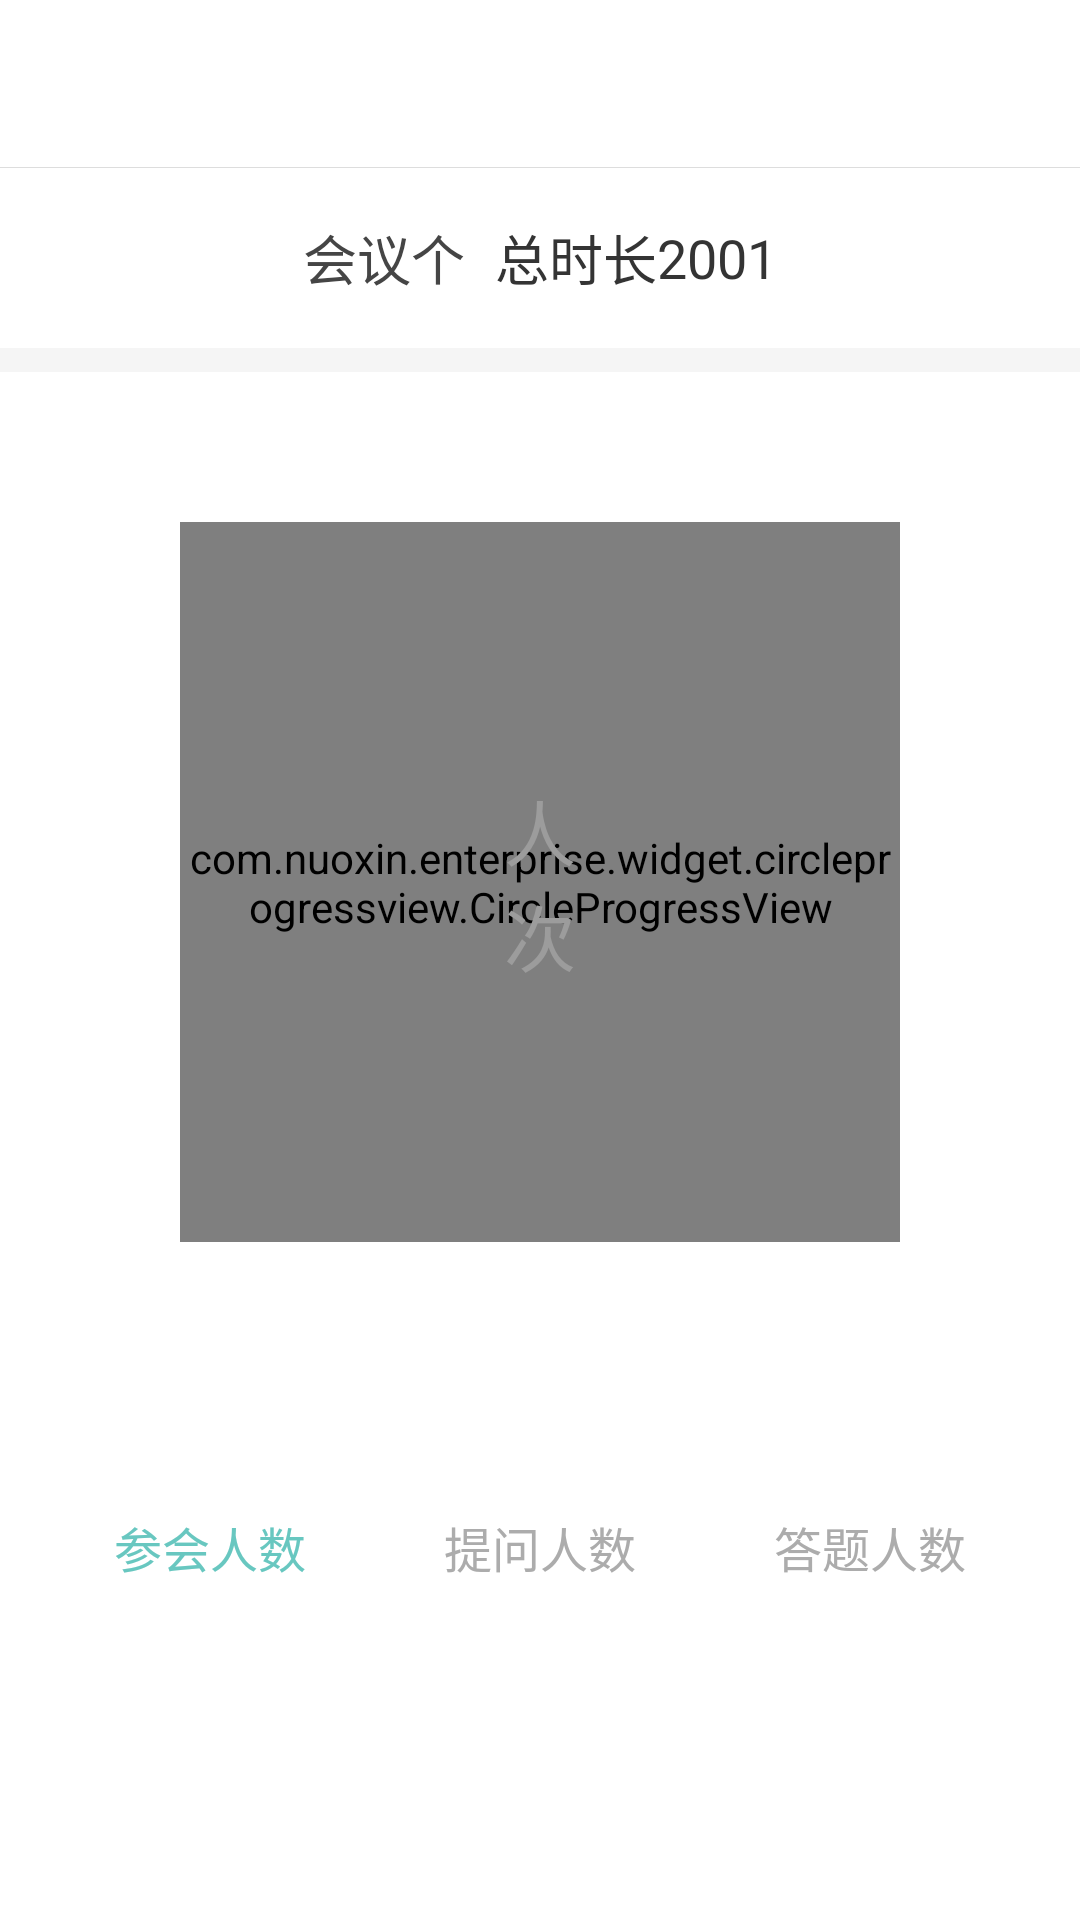

Write the Android layout XML for this screen, with the resource values it uses.
<!-- AndroidManifest.xml: application theme AppTheme -->
<!-- res/layout/activity_phonetotalstatics.xml -->
<?xml version="1.0" encoding="utf-8"?>
<LinearLayout xmlns:android="http://schemas.android.com/apk/res/android"
    xmlns:CircleProgressView="http://schemas.android.com/apk/res-auto"
    xmlns:app="http://schemas.android.com/apk/res-auto"
    android:layout_width="match_parent"
    android:layout_height="match_parent"
    android:background="@android:color/white"
    android:orientation="vertical">


    <include layout="@layout/title_bar" />

    <LinearLayout
        android:layout_width="match_parent"
        android:layout_height="50dp"
        android:layout_marginBottom="5dp"
        android:layout_marginTop="5dp"
        android:gravity="center"
        android:orientation="horizontal">

        <TextView
            android:layout_width="wrap_content"
            android:layout_height="wrap_content"
            android:text="会议"
            android:textColor="@color/common_black_text"
            android:textSize="18sp"
            />

        <TextView
            android:layout_width="wrap_content"
            android:layout_height="wrap_content"
            android:textColor="@color/common_black_text"
            android:textSize="18sp"
            android:id="@+id/tv_meetingcounts" />
        <TextView
            android:layout_width="wrap_content"
            android:layout_height="wrap_content"
            android:text="个"
            android:textColor="@color/common_black_text"
            android:textSize="18sp"
            />


        <TextView
            android:layout_width="wrap_content"
            android:layout_height="wrap_content"
            android:text="总时长"
            android:layout_marginLeft="10dp"
            android:textColor="#343434"
            android:textSize="18sp"
            />

        <TextView
            android:layout_width="wrap_content"
            android:layout_height="wrap_content"
            android:text="2001"
            android:textColor="#343434"
            android:textSize="18sp"
            android:id="@+id/tv_totaltime" />

        <TextView
            android:layout_width="wrap_content"
            android:layout_height="wrap_content"
            android:textColor="#343434"
            android:textSize="18sp"
            />

    </LinearLayout>


    <View
        android:layout_width="match_parent"
        android:layout_height="8dp"
        android:background="#F5F5F5" />


    <FrameLayout
        android:layout_width="300dp"
        android:layout_height="300dp"
        android:layout_gravity="center_horizontal"
        android:layout_marginTop="20dp"
        android:gravity="center">

        <com.nuoxin.enterprise.widget.CircleImageView
            android:layout_width="220dp"
            android:layout_height="220dp"
            android:layout_gravity="center"
            android:src="@drawable/shap_white_bg"
            app:border_color="#f4f4f4"
            app:border_width="2dp" />

        <com.nuoxin.enterprise.widget.circleprogressview.CircleProgressView
            android:id="@+id/circleView1"
            android:layout_width="240dp"
            android:layout_height="240dp"
            android:layout_gravity="center"
            CircleProgressView:cpv_barColor="#3FB8AF"
            CircleProgressView:cpv_barWidth="50dp"
            CircleProgressView:cpv_contourColor="#fff"
            CircleProgressView:cpv_contourSize="1dp"
            CircleProgressView:cpv_maxValue="100"
            CircleProgressView:cpv_rimColor="#85D2CC"
            CircleProgressView:cpv_rimWidth="50dp"
            CircleProgressView:cpv_seekMode="false"
            CircleProgressView:cpv_textColor="#00796B"
            CircleProgressView:cpv_textSize="0dp"
            CircleProgressView:cpv_unit="%"
            CircleProgressView:cpv_unitColor="#009688" />



        <LinearLayout
            android:layout_width="160dp"
            android:layout_height="160dp"
            android:layout_gravity="center"
            android:gravity="center"
            android:orientation="vertical">

            <LinearLayout
                android:layout_width="wrap_content"
                android:layout_height="wrap_content"
                android:orientation="horizontal"
                >
            <TextView
                android:id="@+id/tv_count"
                android:layout_width="wrap_content"
                android:layout_height="wrap_content"
                android:textColor="#2EC0A9"
                android:textSize="24sp"
                />
                <TextView
                    android:layout_width="wrap_content"
                    android:layout_height="wrap_content"
                    android:text="人"
                    android:textColor="#9c9c9c"
                    android:textSize="24sp"
                     />

            </LinearLayout>

        <LinearLayout
            android:layout_width="wrap_content"
            android:layout_height="wrap_content"
            android:orientation="horizontal"
            android:gravity="center_vertical"
            >
            <TextView
                android:id="@+id/tv_time"
                android:layout_width="wrap_content"
                android:layout_height="wrap_content"
                android:textColor="#2EC0A9"
                android:textSize="24sp"
                />
            <TextView
                android:id="@+id/tv_countcategory"
                android:layout_width="wrap_content"
                android:layout_height="wrap_content"
                android:text="次"
                android:textColor="#9c9c9c"
                android:textSize="24sp"
                />

            </LinearLayout>
        </LinearLayout>


    </FrameLayout>


    <LinearLayout
        android:layout_width="match_parent"
        android:layout_height="wrap_content"
        android:layout_gravity="center_horizontal"
        android:layout_marginTop="60dp"
        android:layout_marginLeft="15dp"
        android:layout_marginRight="15dp"
        android:orientation="horizontal">

        <LinearLayout
            android:layout_width="0dp"
            android:layout_height="wrap_content"
            android:gravity="center"
            android:layout_weight="1">

            <TextView
                android:id="@+id/tv_joincount"
                android:layout_width="wrap_content"
                android:layout_height="wrap_content"
                android:text="参会人数"
                android:textColor="#68C7C0"
                android:textSize="16sp" />
        </LinearLayout>


        <LinearLayout
            android:layout_width="0dp"
            android:layout_height="wrap_content"
            android:layout_weight="1"
            android:gravity="center">

            <TextView
                android:id="@+id/tv_askcount"
                android:layout_width="wrap_content"
                android:layout_height="wrap_content"
                android:text="提问人数"
                android:textColor="#acacac"
                android:textSize="16sp" />
        </LinearLayout>

        <LinearLayout
            android:layout_width="0dp"
            android:layout_height="wrap_content"
            android:layout_weight="1"
            android:gravity="center">

            <TextView
                android:id="@+id/tv_answercount"
                android:layout_width="wrap_content"
                android:layout_height="wrap_content"
                android:text="答题人数"
                android:textColor="#ACACAC"
                android:textSize="16sp" />
        </LinearLayout>

    </LinearLayout>








</LinearLayout>
<!-- res/layout/title_bar.xml (included above) -->
<?xml version="1.0" encoding="utf-8"?>
<RelativeLayout xmlns:android="http://schemas.android.com/apk/res/android"
    android:id="@+id/title_bar_view"
    style="@style/title_bar_style"
    >

    <ImageView
        android:id="@+id/back_img"
        android:layout_width="wrap_content"
        android:layout_height="wrap_content"
        android:layout_centerVertical="true"
        android:padding="@dimen/dp_14"
        android:contentDescription="@null"
        android:src="@mipmap/back_btn"
        android:visibility="gone"/>

    <TextView
        android:id="@+id/title_text"
        style="@style/title_text_style"
        android:layout_width="wrap_content"
        android:layout_height="wrap_content"
        android:layout_centerInParent="true"
        android:paddingLeft="50dp"
        android:paddingRight="50dp"
        android:ellipsize="marquee"
        android:singleLine="true"
        />

    <ImageView
        android:id="@+id/right_img"
        android:layout_width="wrap_content"
        android:layout_height="wrap_content"
        android:layout_alignParentRight="true"
        android:layout_centerVertical="true"
        android:contentDescription="@null"
        android:paddingLeft="15dp"
        android:paddingRight="15dp"
        android:visibility="gone"/>

    <View
        android:layout_width="match_parent"
        android:layout_height="1px"
        android:layout_alignParentBottom="true"
        android:background="#ddd" />

</RelativeLayout>
<!-- resources referenced by this layout -->
<resources>
  <color name="common_black_text">#ff454545</color>
  <!-- drawable shap_white_bg (drawable) -->
  <?xml version="1.0" encoding="utf-8"?>
      <shape
          xmlns:android="http://schemas.android.com/apk/res/android"
          android:shape="oval"
          android:useLevel="false">
  
          <solid android:color="#fff"/>
          <stroke
              android:width="1dp"
              android:color="#fff"/>
          <size android:width="20dp"
          android:height="20dp"/>
      </shape>
  <!-- mipmap back_btn: png bitmap (mipmap-xxhdpi, 1447 bytes) -->
  <style name="title_bar_style">
          <item name="android:background">@color/colorPrimary</item>
          <item name="android:paddingLeft">0.0dip</item>
          <item name="android:paddingRight">0.0dip</item>
          <item name="android:layout_width">fill_parent</item>
          <item name="android:layout_height">?attr/actionBarSize</item>
      </style>
  <style name="title_text_style">
          <item name="android:textSize">18sp</item>
          <item name="android:textColor">#2bc0aa</item>
      </style>
  <style name="AppTheme" parent="Theme.AppCompat.Light.NoActionBar">
          
          <item name="colorPrimary">@color/colorPrimary</item>
          <item name="colorPrimaryDark">@color/colorPrimaryDark</item>
          <item name="colorAccent">@color/colorAccent</item>
      </style>
  <color name="colorPrimary">#FFFFFF</color>
  <color name="colorPrimaryDark">#000000</color>
  <color name="colorAccent">#ff2bc1ab</color>
</resources>
